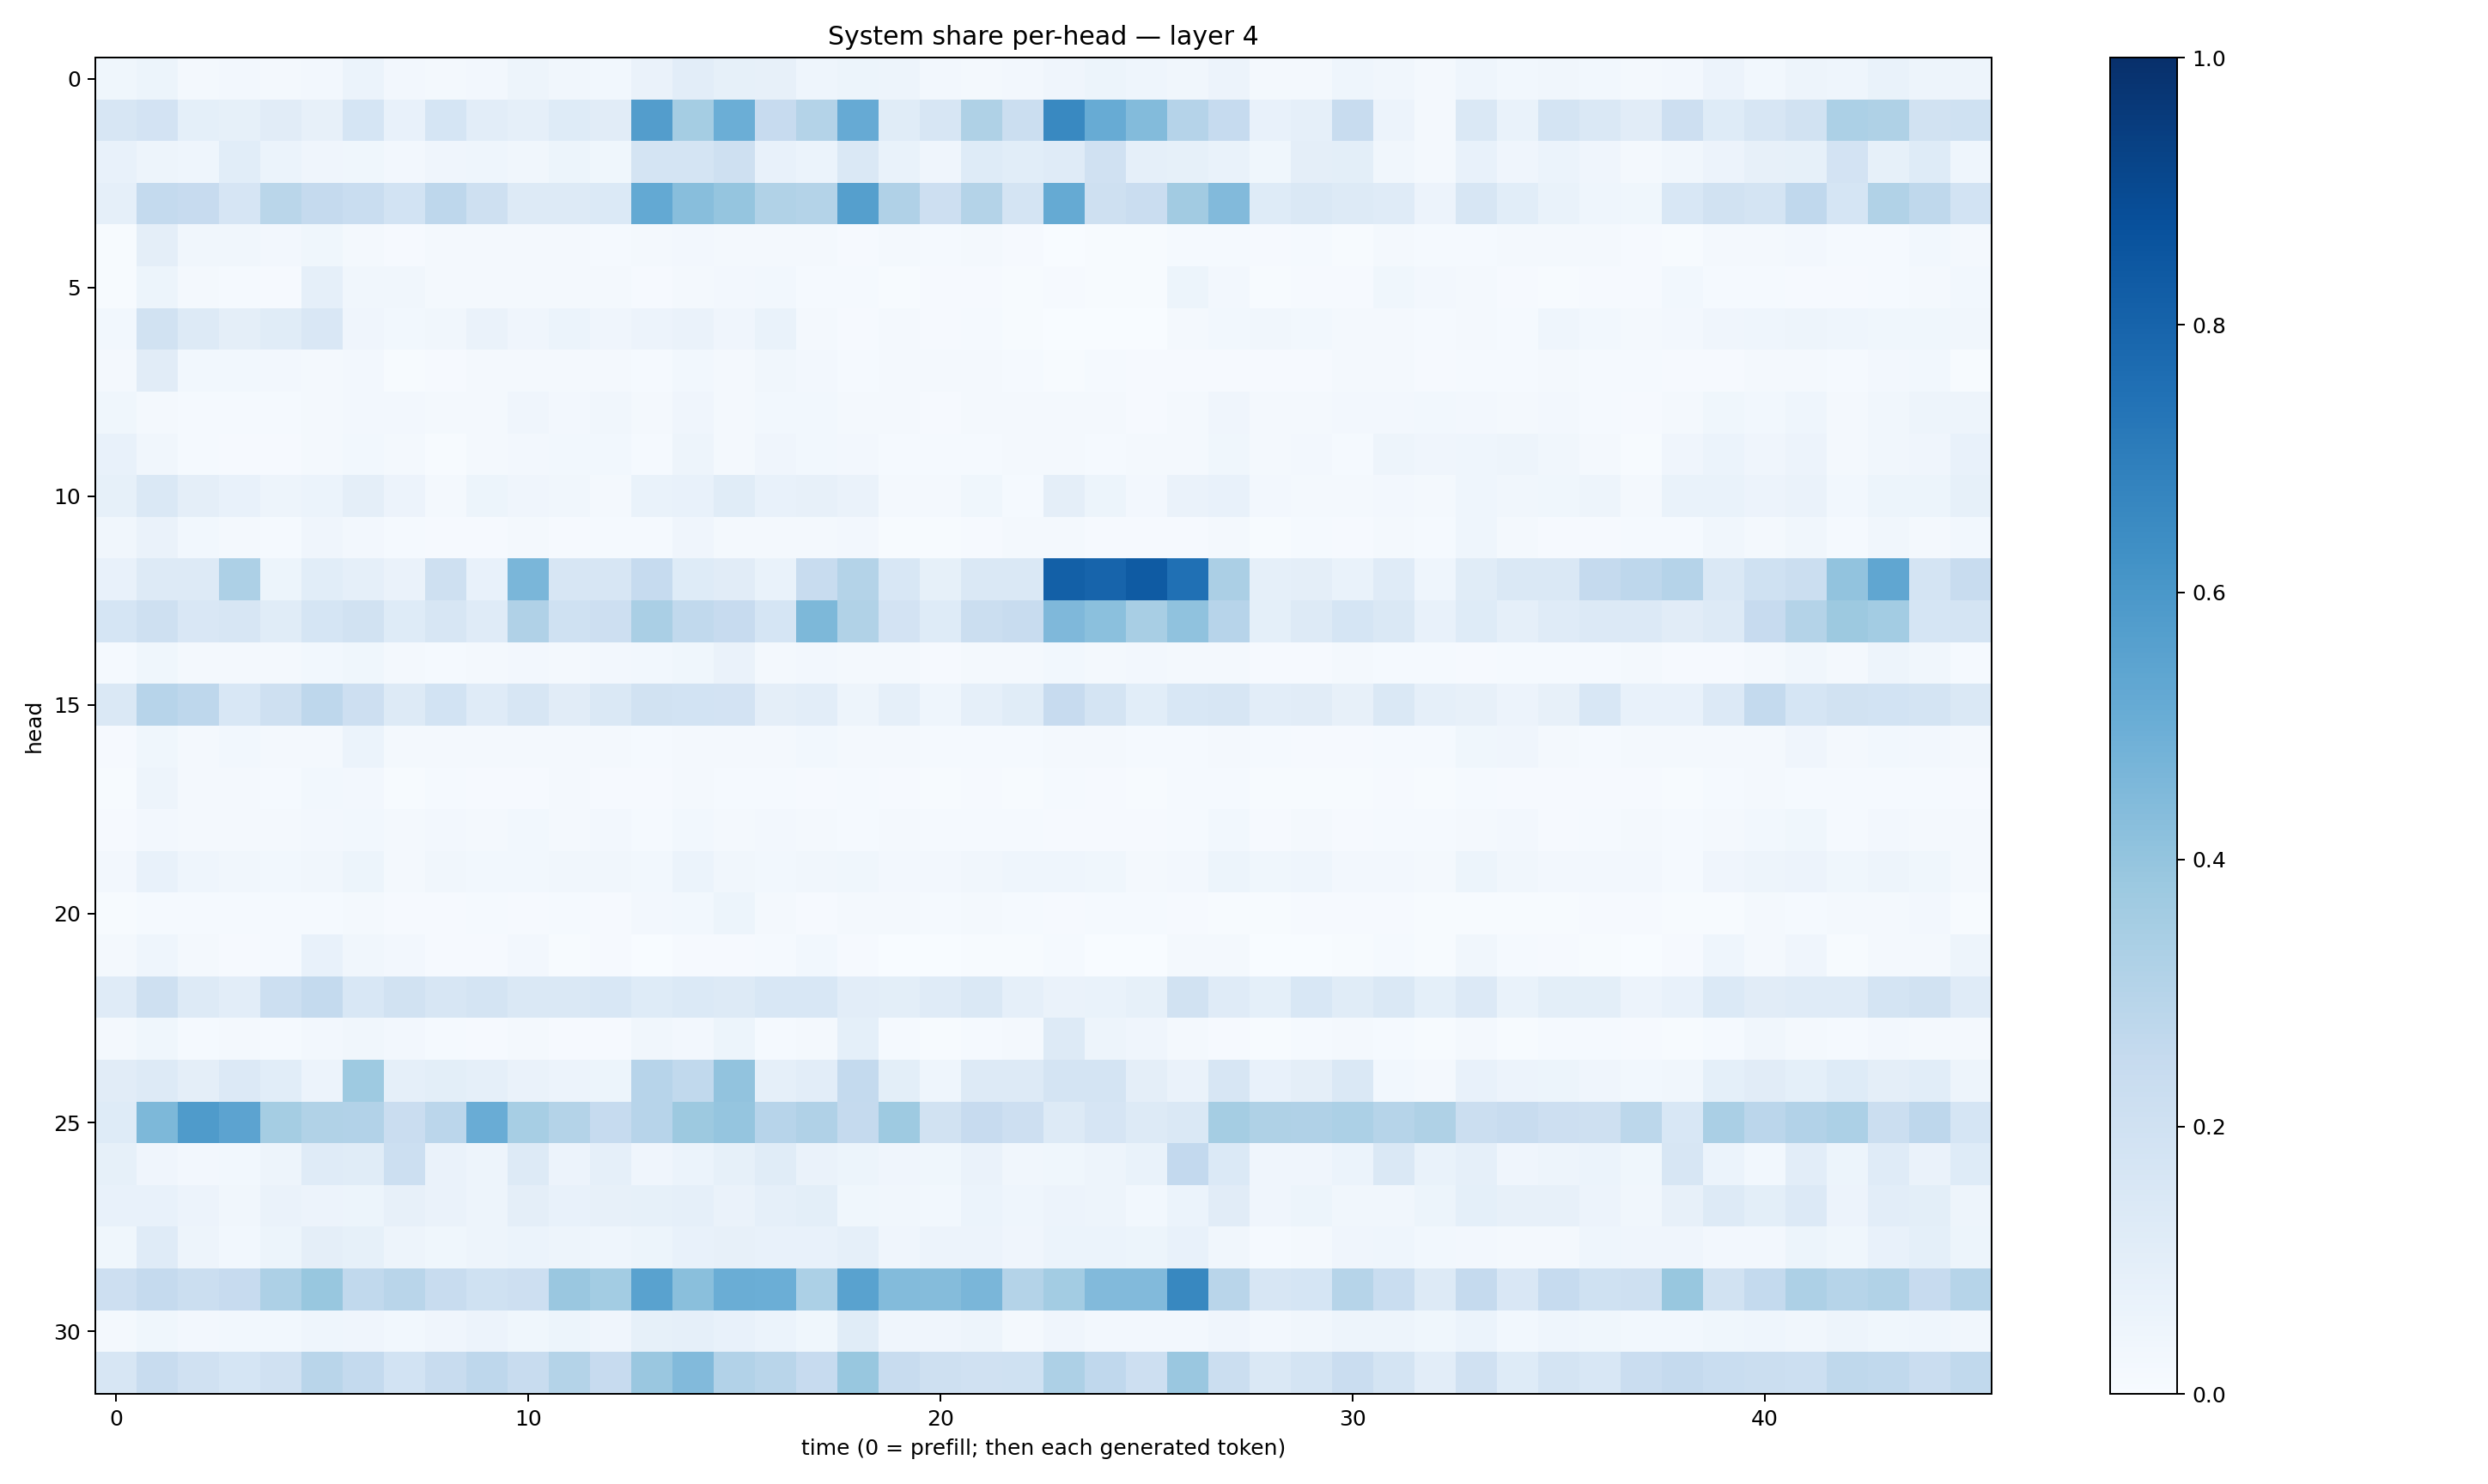

Values plotted in this chart, from the file beside it:
0.03783162, 0.054076254, 0.016711406, 0.024010815, 0.019064285, 0.026592657, 0.060350366, 0.026262386, 0.017290808, 0.025039013, 0.050208133, 0.032470603, 0.030767238, 0.06352162, 0.10450882, 0.084976025, 0.08200277, 0.043707587, 0.05320692, 0.04899406, 0.024582723, 0.022897966, 0.02359783, 0.04146619
0.1601, 0.182, 0.09111, 0.08578, 0.113, 0.0802, 0.1697, 0.07645, 0.1698, 0.102, 0.08595, 0.1224, 0.1112, 0.5737, 0.354, 0.4996, 0.2459, 0.3085, 0.514, 0.1163, 0.1582, 0.3234, 0.2245, 0.6566
0.07715, 0.0495, 0.04376, 0.1066, 0.0618, 0.04263, 0.03526, 0.02575, 0.04071, 0.04499, 0.03458, 0.05431, 0.03629, 0.1764, 0.1779, 0.2099, 0.07162, 0.05874, 0.1434, 0.06909, 0.04016, 0.123, 0.1085, 0.1183
0.0891, 0.2551, 0.2456, 0.1645, 0.2883, 0.2537, 0.2308, 0.1856, 0.2764, 0.2069, 0.1258, 0.1269, 0.1395, 0.522, 0.4288, 0.3951, 0.3126, 0.3049, 0.5629, 0.3184, 0.2147, 0.3079, 0.1732, 0.5157
0.004741, 0.09655, 0.03145, 0.03186, 0.02451, 0.03839, 0.01866, 0.01109, 0.01851, 0.02117, 0.01599, 0.01874, 0.01453, 0.01967, 0.02685, 0.01721, 0.0162, 0.01712, 0.008927, 0.01829, 0.01237, 0.01824, 0.01065, 0.00331
0.006775, 0.05087, 0.02066, 0.01181, 0.01051, 0.08666, 0.03226, 0.03142, 0.01986, 0.02199, 0.01696, 0.021, 0.02023, 0.01166, 0.01708, 0.02406, 0.03107, 0.01466, 0.01388, 0.007541, 0.01103, 0.01062, 0.006505, 0.008883
0.02968, 0.1945, 0.131, 0.09686, 0.1141, 0.1506, 0.03982, 0.03102, 0.03392, 0.06373, 0.03977, 0.05975, 0.04059, 0.05793, 0.06516, 0.04147, 0.06989, 0.01836, 0.01064, 0.01701, 0.009817, 0.01424, 0.00765, 0.003681
0.02222, 0.1128, 0.02924, 0.03021, 0.02588, 0.0206, 0.02427, 0.006329, 0.009357, 0.02025, 0.02285, 0.02242, 0.02043, 0.01418, 0.02753, 0.0208, 0.03129, 0.02552, 0.01269, 0.01934, 0.01679, 0.01802, 0.01478, 0.004671
0.03803, 0.01809, 0.01274, 0.01517, 0.01356, 0.01677, 0.02713, 0.02508, 0.01593, 0.02213, 0.03983, 0.024, 0.03224, 0.02238, 0.04155, 0.02204, 0.02786, 0.02993, 0.0168, 0.01597, 0.009763, 0.01818, 0.01885, 0.01846
0.07293, 0.03514, 0.01308, 0.009338, 0.01073, 0.02282, 0.02865, 0.01946, 0.006249, 0.02103, 0.0256, 0.02817, 0.02973, 0.01217, 0.04735, 0.01697, 0.04079, 0.0274, 0.02665, 0.01389, 0.01266, 0.01546, 0.02223, 0.02049
0.08442, 0.1461, 0.09628, 0.07048, 0.04808, 0.06053, 0.09559, 0.05798, 0.01569, 0.05452, 0.0422, 0.0334, 0.0198, 0.06949, 0.07483, 0.117, 0.07432, 0.08064, 0.06629, 0.01935, 0.01874, 0.03618, 0.01557, 0.09709
0.03458, 0.06474, 0.03033, 0.02219, 0.01192, 0.03978, 0.02712, 0.01502, 0.0084, 0.01109, 0.01739, 0.01152, 0.01477, 0.01468, 0.04011, 0.0203, 0.01825, 0.0219, 0.0235, 0.006001, 0.004906, 0.008029, 0.01822, 0.02183
0.07773, 0.13, 0.1251, 0.3261, 0.05221, 0.1055, 0.08936, 0.06409, 0.2068, 0.07739, 0.4619, 0.1623, 0.1616, 0.2498, 0.1218, 0.1124, 0.06886, 0.2389, 0.3057, 0.1557, 0.08535, 0.1441, 0.1448, 0.8152
0.171, 0.2057, 0.1509, 0.1631, 0.1146, 0.169, 0.1931, 0.1215, 0.1597, 0.1198, 0.317, 0.202, 0.2146, 0.3381, 0.2629, 0.2426, 0.1706, 0.454, 0.3146, 0.1798, 0.1224, 0.224, 0.2366, 0.4522
0.01173, 0.03571, 0.01735, 0.02322, 0.01571, 0.03035, 0.03696, 0.01668, 0.01494, 0.02142, 0.02435, 0.02305, 0.02575, 0.03122, 0.03551, 0.06308, 0.02223, 0.02657, 0.01893, 0.01564, 0.01157, 0.01867, 0.02177, 0.02889
0.1409, 0.2946, 0.2742, 0.1528, 0.2101, 0.2744, 0.2138, 0.1279, 0.1846, 0.1173, 0.1599, 0.1113, 0.1407, 0.1935, 0.1871, 0.1808, 0.09605, 0.1029, 0.05006, 0.08885, 0.04475, 0.08929, 0.1169, 0.2446
0.008047, 0.03556, 0.02096, 0.02949, 0.0173, 0.02275, 0.06062, 0.02148, 0.01746, 0.01972, 0.02341, 0.02337, 0.01648, 0.01212, 0.02219, 0.02148, 0.02254, 0.02971, 0.02122, 0.02344, 0.01532, 0.0148, 0.01199, 0.02031
0.007202, 0.05013, 0.02091, 0.01634, 0.01313, 0.02886, 0.02398, 0.007692, 0.01261, 0.01071, 0.009977, 0.01758, 0.009344, 0.01004, 0.01941, 0.01263, 0.01172, 0.01019, 0.01317, 0.01139, 0.006478, 0.008086, 0.005081, 0.01191
0.009216, 0.02704, 0.01818, 0.0225, 0.02177, 0.0261, 0.02845, 0.01985, 0.02468, 0.02028, 0.03065, 0.02047, 0.02586, 0.01181, 0.02783, 0.02085, 0.02396, 0.0215, 0.01247, 0.01615, 0.01225, 0.01445, 0.01281, 0.01106
0.02389, 0.07665, 0.04458, 0.03297, 0.03069, 0.03162, 0.05283, 0.02296, 0.03449, 0.02748, 0.03079, 0.03509, 0.03212, 0.03051, 0.06028, 0.03438, 0.02739, 0.03148, 0.03605, 0.0262, 0.02646, 0.03226, 0.04418, 0.04343
0.006929, 0.01219, 0.01438, 0.01385, 0.01447, 0.0151, 0.01902, 0.008682, 0.009076, 0.01199, 0.008552, 0.01224, 0.008304, 0.02359, 0.0284, 0.05327, 0.01757, 0.01153, 0.01612, 0.01686, 0.01239, 0.01635, 0.01316, 0.008714
0.01955, 0.04512, 0.0174, 0.007953, 0.01444, 0.07666, 0.03437, 0.02376, 0.01135, 0.009406, 0.02624, 0.007752, 0.01146, 0.003195, 0.008625, 0.008449, 0.01437, 0.02836, 0.00989, 0.002555, 0.001006, 0.004282, 0.005825, 0.01222
0.1197, 0.2081, 0.1328, 0.1048, 0.2178, 0.2544, 0.1555, 0.1916, 0.16, 0.1774, 0.1409, 0.1461, 0.1555, 0.1227, 0.1369, 0.129, 0.1559, 0.1542, 0.1034, 0.09886, 0.1206, 0.1428, 0.08877, 0.06326
0.01601, 0.03626, 0.01335, 0.01578, 0.01405, 0.02461, 0.03145, 0.02427, 0.0124, 0.009454, 0.02144, 0.008521, 0.01122, 0.03126, 0.0269, 0.05163, 0.01427, 0.01971, 0.09007, 0.01411, 0.005352, 0.01452, 0.02161, 0.1304
0.1096, 0.1263, 0.09583, 0.1348, 0.109, 0.05826, 0.3713, 0.08704, 0.09881, 0.08726, 0.06545, 0.05825, 0.05138, 0.294, 0.264, 0.403, 0.08961, 0.1021, 0.2571, 0.09904, 0.04409, 0.1298, 0.132, 0.1792
0.1227, 0.4542, 0.5848, 0.5457, 0.3549, 0.3147, 0.3104, 0.2297, 0.2836, 0.5055, 0.3438, 0.3055, 0.2476, 0.2953, 0.3754, 0.3958, 0.2937, 0.3186, 0.2536, 0.3745, 0.1929, 0.2456, 0.2111, 0.1301
0.08577, 0.03938, 0.02376, 0.02894, 0.05015, 0.1204, 0.1153, 0.2153, 0.06254, 0.0485, 0.1251, 0.05855, 0.08739, 0.04294, 0.05878, 0.08441, 0.1134, 0.06261, 0.05087, 0.04013, 0.03837, 0.06273, 0.03486, 0.03546
0.07782, 0.07583, 0.05678, 0.03401, 0.06364, 0.05472, 0.05468, 0.07852, 0.06507, 0.04698, 0.09635, 0.07811, 0.0782, 0.08309, 0.08921, 0.06596, 0.08681, 0.09967, 0.03691, 0.03451, 0.02913, 0.05927, 0.04668, 0.05731
0.03587, 0.1177, 0.04918, 0.02865, 0.05435, 0.09714, 0.08323, 0.04946, 0.03823, 0.04932, 0.06237, 0.05009, 0.04386, 0.05438, 0.07449, 0.0786, 0.07542, 0.07691, 0.08797, 0.04293, 0.05791, 0.05626, 0.04169, 0.06119
0.2122, 0.2531, 0.2251, 0.2438, 0.3259, 0.3893, 0.2622, 0.2913, 0.2382, 0.2004, 0.2114, 0.3828, 0.358, 0.553, 0.4245, 0.5006, 0.4962, 0.3286, 0.5525, 0.4395, 0.4369, 0.4647, 0.3056, 0.3567
0.01846, 0.0369, 0.02623, 0.03081, 0.03085, 0.0446, 0.04027, 0.03063, 0.03924, 0.05659, 0.03554, 0.05135, 0.0409, 0.08592, 0.08705, 0.07572, 0.05876, 0.03825, 0.1146, 0.04087, 0.04047, 0.04713, 0.02043, 0.03961
0.1601, 0.2413, 0.1979, 0.1681, 0.1974, 0.2896, 0.255, 0.185, 0.239, 0.2744, 0.2352, 0.3057, 0.2429, 0.3848, 0.4443, 0.3092, 0.2903, 0.243, 0.388, 0.2422, 0.206, 0.1959, 0.2017, 0.3264
